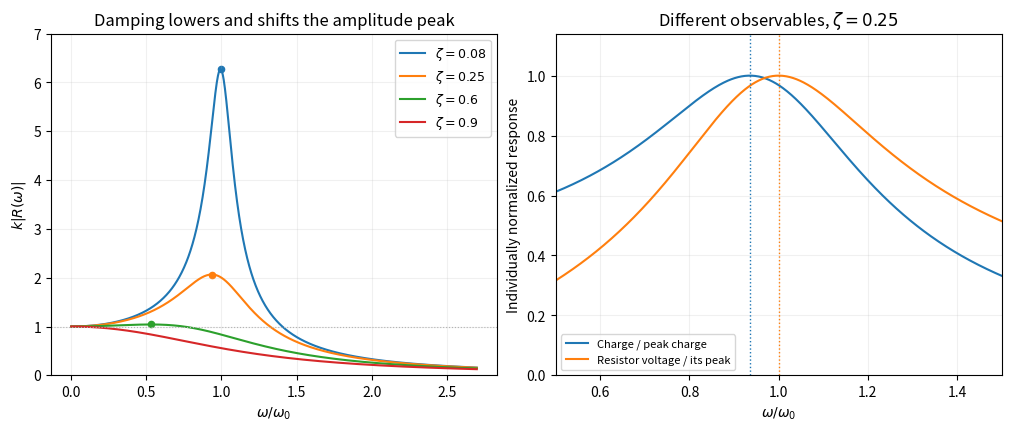

Write Python code to recreate this figure.
"""Original calculated harmonic responses. Python 3.14, numpy, matplotlib."""
import numpy as np
import matplotlib.pyplot as plt
x=np.linspace(0,2.7,1400)
fig,ax=plt.subplots(1,2,figsize=(10,4.2),layout='constrained',facecolor='white')
for z in [.08,.25,.6,.9]:
 response=lambda q:1/np.sqrt((1-q*q)**2+4*z*z*q*q)
 line=ax[0].plot(x,response(x),label=fr'$\zeta={z}$')[0]
 if z<1/np.sqrt(2):
  xm=np.sqrt(1-2*z*z);ax[0].scatter(xm,response(xm),color=line.get_color(),s=20)
ax[0].axhline(1,color='.7',ls=':',lw=.8);ax[0].set(xlabel=r'$\omega/\omega_0$',ylabel=r'$k|R(\omega)|$',ylim=(0,7),title='Damping lowers and shifts the amplitude peak');ax[0].legend(fontsize=9)
z=.25;den=np.sqrt((1-x*x)**2+4*z*z*x*x);charge=1/den;charge/=1/(2*z*np.sqrt(1-z*z));current=2*z*x/den
ax[1].plot(x,charge,label='Charge / peak charge');ax[1].plot(x,current,label='Resistor voltage / its peak');xr=np.sqrt(1-2*z*z)
ax[1].axvline(xr,color='C0',ls=':',lw=1);ax[1].axvline(1,color='C1',ls=':',lw=1)
ax[1].set(xlim=(.5,1.5),ylim=(0,1.14),xlabel=r'$\omega/\omega_0$',ylabel='Individually normalized response',title=r'Different observables, $\zeta=0.25$');ax[1].legend(loc='lower left',fontsize=8)
for a in ax:a.grid(alpha=.18)
fig.savefig('paper-2-response-resonance.png',dpi=150,facecolor='white')
